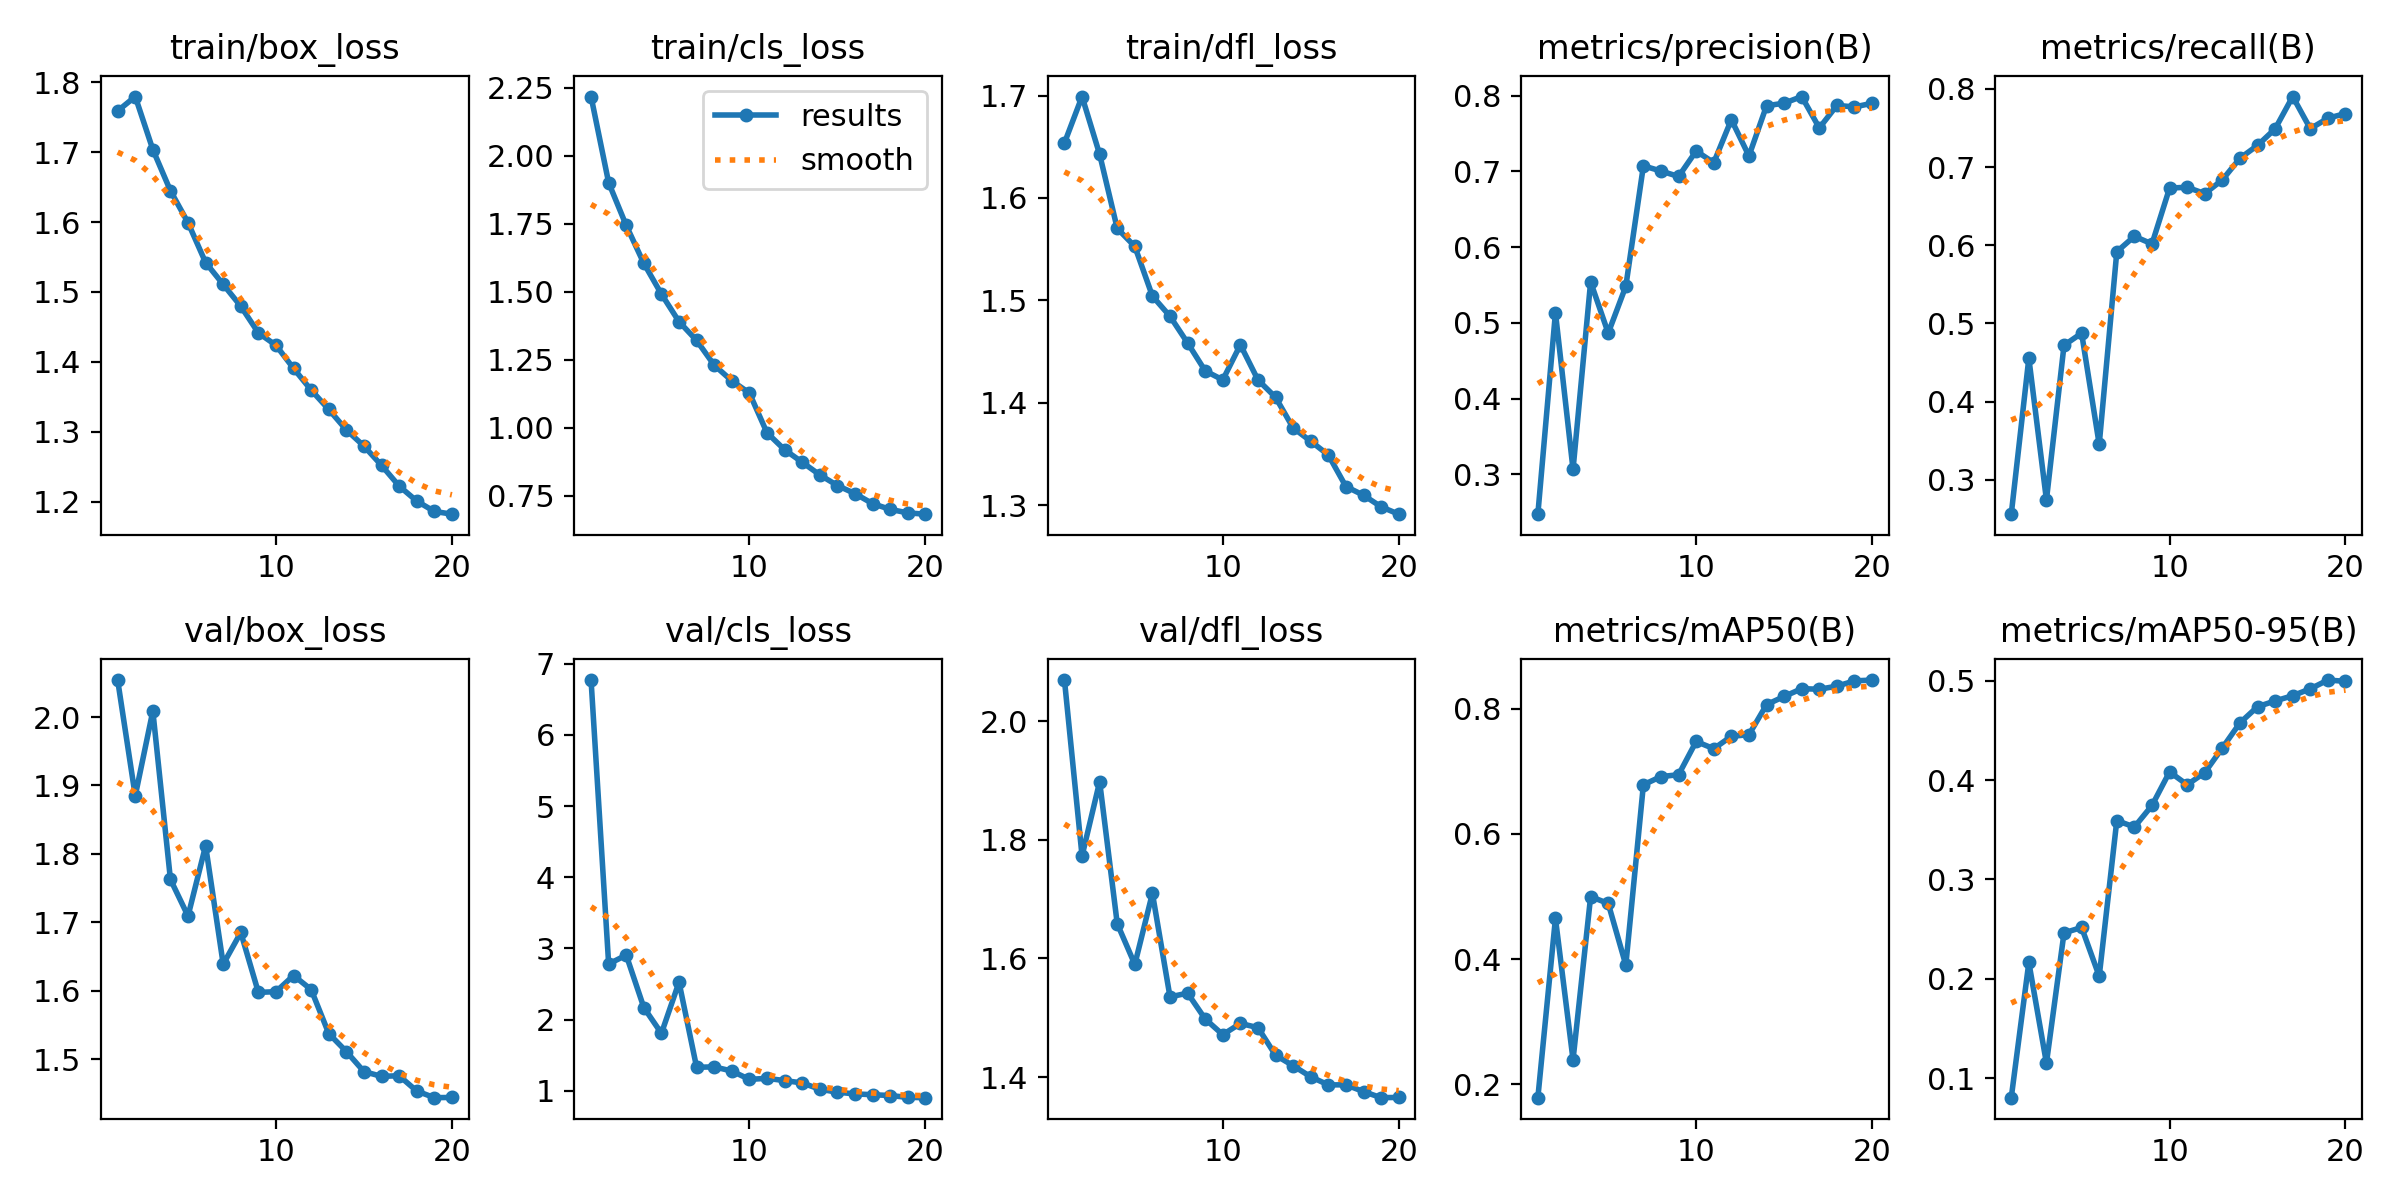

Values plotted in this chart, from the file beside it:
epoch, time, train/box_loss, train/cls_loss, train/dfl_loss, metrics/precision(B), metrics/recall(B), metrics/mAP50(B), metrics/mAP50-95(B), val/box_loss, val/cls_loss, val/dfl_loss, lr/pg0, lr/pg1, lr/pg2
1, 103.9, 1.759, 2.217, 1.654, 0.2473, 0.2561, 0.1788, 0.08057, 2.054, 6.772, 2.07, 0.06714, 0.0003319, 0.0003319
2, 204.3, 1.78, 1.901, 1.699, 0.5133, 0.4556, 0.4651, 0.2165, 1.885, 2.782, 1.773, 0.03414, 0.0006612, 0.0006612
3, 308.2, 1.704, 1.743, 1.643, 0.3064, 0.2743, 0.2394, 0.1153, 2.009, 2.907, 1.898, 0.001116, 0.0009744, 0.0009744
4, 408.8, 1.645, 1.604, 1.57, 0.554, 0.4721, 0.4999, 0.2463, 1.763, 2.17, 1.659, 0.000946, 0.000946, 0.000946
5, 512.3, 1.599, 1.491, 1.553, 0.4864, 0.4876, 0.489, 0.2517, 1.709, 1.808, 1.59, 0.0009055, 0.0009055, 0.0009055
6, 615.7, 1.542, 1.39, 1.504, 0.5482, 0.3453, 0.3907, 0.2027, 1.812, 2.527, 1.71, 0.000855, 0.000855, 0.000855
7, 715.9, 1.511, 1.321, 1.484, 0.7073, 0.5917, 0.6786, 0.3592, 1.639, 1.331, 1.535, 0.000796, 0.000796, 0.000796
8, 819.4, 1.48, 1.231, 1.458, 0.7004, 0.6115, 0.6917, 0.3528, 1.685, 1.336, 1.541, 0.0007297, 0.0007297, 0.0007297
9, 919.3, 1.441, 1.173, 1.431, 0.6932, 0.6017, 0.6946, 0.3744, 1.598, 1.278, 1.498, 0.000658, 0.000658, 0.000658
10, 1022, 1.424, 1.128, 1.422, 0.7269, 0.6731, 0.7478, 0.4082, 1.599, 1.161, 1.471, 0.0005824, 0.0005824, 0.0005824
11, 1127, 1.391, 0.9823, 1.457, 0.7114, 0.6743, 0.7362, 0.3952, 1.622, 1.175, 1.49, 0.000505, 0.000505, 0.000505
12, 1227, 1.36, 0.92, 1.422, 0.7683, 0.666, 0.7561, 0.4075, 1.602, 1.144, 1.483, 0.0004276, 0.0004276, 0.0004276
13, 1327, 1.332, 0.8741, 1.405, 0.7203, 0.6837, 0.7585, 0.4323, 1.538, 1.111, 1.437, 0.000352, 0.000352, 0.000352
14, 1430, 1.303, 0.8277, 1.375, 0.7866, 0.7113, 0.8066, 0.4575, 1.511, 1.022, 1.419, 0.0002803, 0.0002803, 0.0002803
15, 1533, 1.28, 0.7885, 1.362, 0.79, 0.7278, 0.8196, 0.4738, 1.482, 0.9808, 1.4, 0.000214, 0.000214, 0.000214
16, 1636, 1.252, 0.7588, 1.349, 0.7988, 0.7489, 0.8321, 0.4795, 1.475, 0.9568, 1.387, 0.000155, 0.000155, 0.000155
17, 1739, 1.222, 0.7221, 1.318, 0.7573, 0.7902, 0.8312, 0.4848, 1.476, 0.9456, 1.387, 0.0001045, 0.0001045, 0.0001045
18, 1842, 1.201, 0.7009, 1.31, 0.7871, 0.7491, 0.8361, 0.4918, 1.454, 0.9339, 1.375, 6.39518e-05, 6.39518e-05, 6.39518e-05
19, 1945, 1.186, 0.688, 1.298, 0.7851, 0.7625, 0.8445, 0.5006, 1.444, 0.9079, 1.365, 3.4227e-05, 3.4227e-05, 3.4227e-05
20, 2048, 1.182, 0.6832, 1.291, 0.7899, 0.7685, 0.8458, 0.4993, 1.444, 0.9037, 1.366, 1.60943e-05, 1.60943e-05, 1.60943e-05
